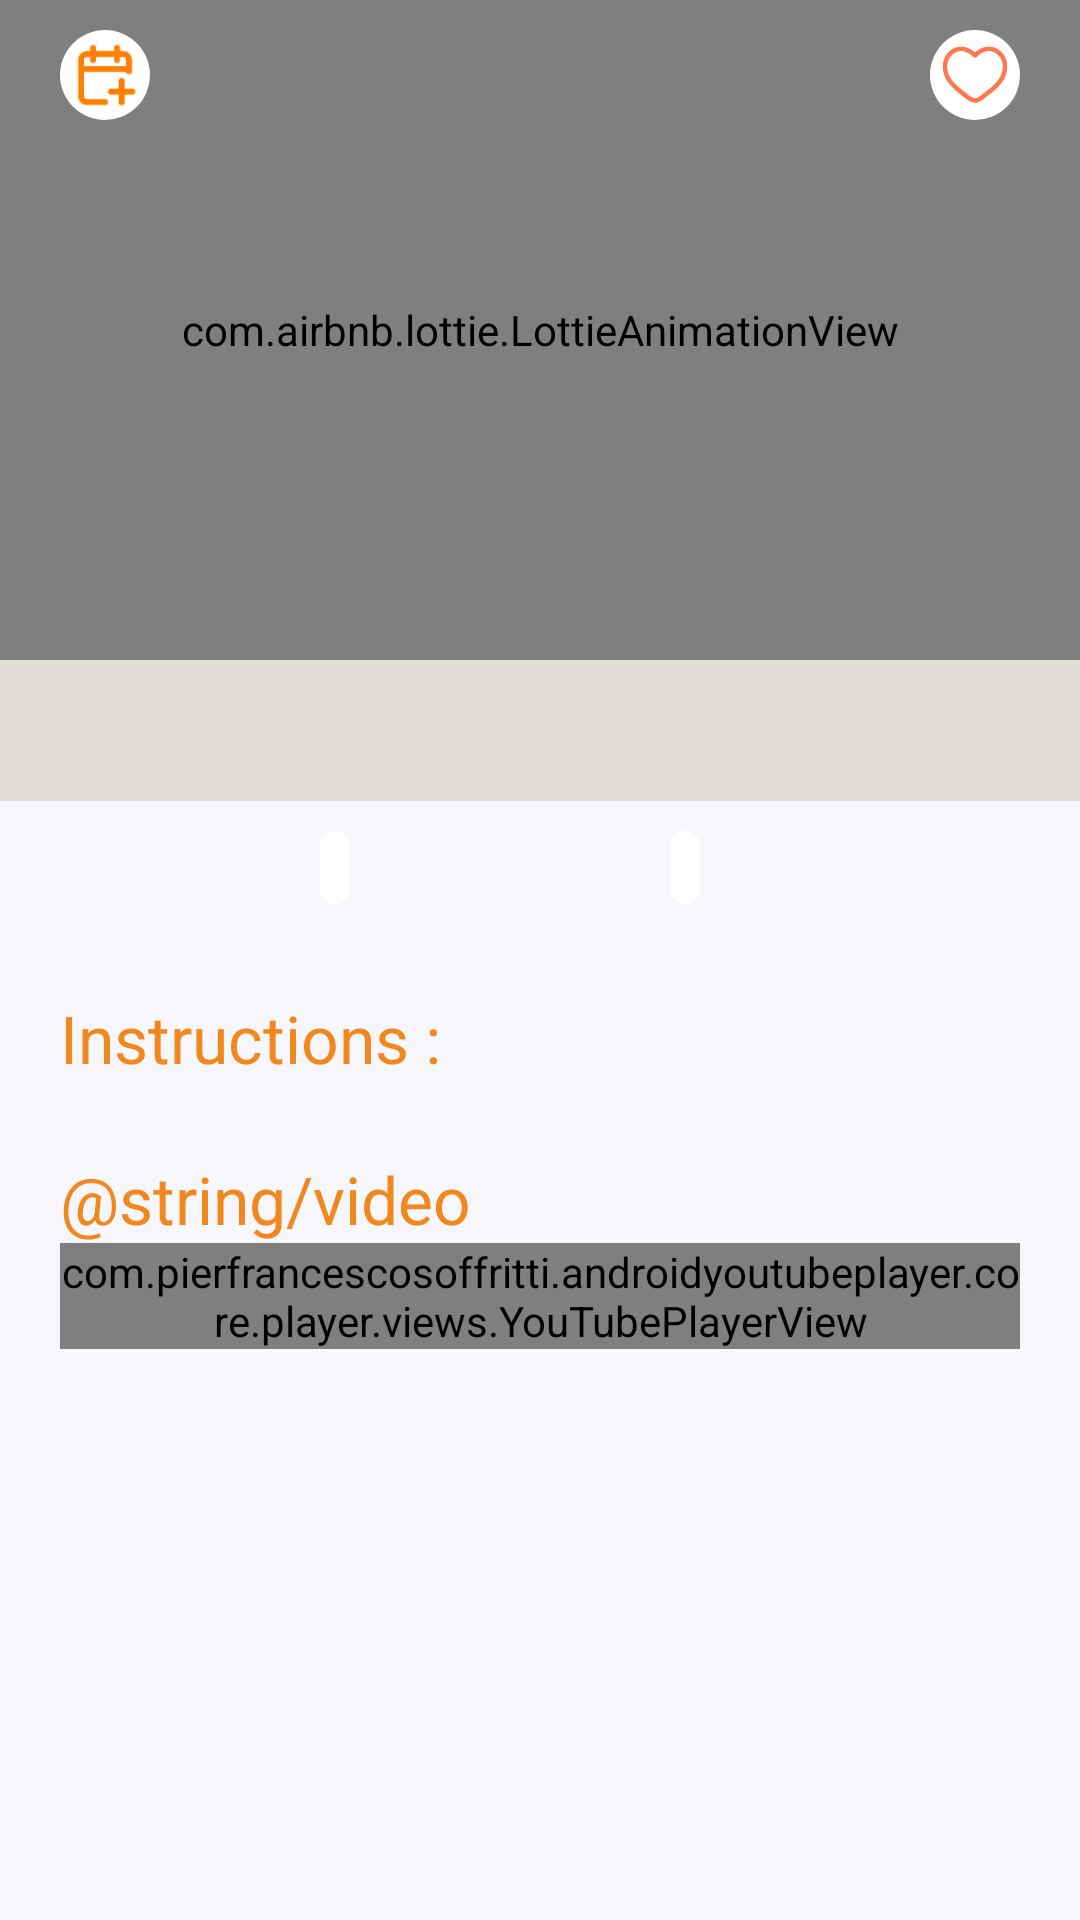

Android layout source for this screen:
<!-- AndroidManifest.xml: application theme Theme.Savor -->
<!-- res/layout/fragment_meal_details.xml -->
<?xml version="1.0" encoding="utf-8"?>
<ScrollView xmlns:android="http://schemas.android.com/apk/res/android"
    xmlns:app="http://schemas.android.com/apk/res-auto"
    xmlns:tools="http://schemas.android.com/tools"
    android:layout_width="match_parent"
    android:layout_height="wrap_content"
    android:background="@color/background_color"
    >

    <androidx.constraintlayout.widget.ConstraintLayout
        android:layout_width="match_parent"
        android:layout_height="wrap_content"
        tools:context=".mealdetails.view.MealDetailsFragment">


        <androidx.constraintlayout.widget.Guideline
            android:id="@+id/guideline7"
            android:layout_width="wrap_content"
            android:layout_height="wrap_content"
            android:orientation="vertical"
            app:constraint_referenced_ids="txtInstructions"
            app:layout_constraintGuide_begin="20dp" />

        <androidx.constraintlayout.widget.Guideline
            android:id="@+id/guideline8"
            android:layout_width="wrap_content"
            android:layout_height="wrap_content"
            android:orientation="vertical"
            app:layout_constraintGuide_end="20dp" />

        <ImageView
            android:id="@+id/imageMealDetails"
            android:layout_width="0dp"
            android:layout_height="220dp"
            android:scaleType="centerCrop"
            android:src="@drawable/ic_launcher_background"
            app:layout_constraintEnd_toEndOf="parent"
            app:layout_constraintStart_toStartOf="parent"
            app:layout_constraintTop_toTopOf="parent" />

        <com.airbnb.lottie.LottieAnimationView
            android:id="@+id/lottiImageMealDetails"
            android:layout_width="match_parent"
            android:layout_height="220dp"
            android:visibility="visible"
            android:scaleType="centerCrop"
            app:lottie_autoPlay="true"
            app:lottie_loop="true"
            app:lottie_rawRes="@raw/waiting"
            app:layout_constraintEnd_toEndOf="parent"
            app:layout_constraintStart_toStartOf="parent"
            app:layout_constraintTop_toTopOf="parent"/>
        <ImageView
            android:id="@+id/imgAddToFav"
            android:layout_width="30dp"
            android:layout_height="30dp"
            android:layout_marginTop="10sp"
            android:padding="3dp"
            android:background="@drawable/circle_shape"
            android:src="@drawable/ic_heart"
            app:layout_constraintEnd_toEndOf="@id/guideline8"
            app:layout_constraintTop_toTopOf="@id/imageMealDetails"/>
        <ImageView
            android:id="@+id/imgToPlan"
            android:layout_width="30dp"
            android:layout_marginTop="10sp"
            android:layout_height="30dp"
            android:padding="3dp"
            android:background="@drawable/circle_shape"
            android:backgroundTint="@color/white"
            android:src="@drawable/ic_calendar_add"
            app:layout_constraintStart_toEndOf="@id/guideline7"
            app:layout_constraintTop_toTopOf="@id/imageMealDetails"/>


        <TextView
            android:id="@+id/txtMealNameMealDetails"
            android:layout_width="match_parent"
            android:layout_height="wrap_content"
            android:background="@color/card_text_background"
            android:gravity="center"
            android:paddingVertical="10dp"
            android:textColor="@color/secondary_color"
            android:textSize="20sp"
            android:textStyle="italic"
            app:layout_constraintEnd_toStartOf="@id/guideline8"
            app:layout_constraintStart_toEndOf="@id/guideline7"
            app:layout_constraintTop_toBottomOf="@id/imageMealDetails" />


        <TextView
            android:id="@+id/txtAreaMealDetails"
            android:layout_width="wrap_content"
            android:layout_height="wrap_content"
            android:layout_marginTop="10dp"
            android:paddingHorizontal="5dp"
            android:textSize="18sp"
            android:backgroundTint="@color/edit_text_background"
            android:background="@drawable/bg_rounded_rounded"
            app:layout_constraintEnd_toStartOf="@id/txtCategoryMealDetails"
            app:layout_constraintHorizontal_bias="0.5"
            app:layout_constraintHorizontal_chainStyle="spread"
            app:layout_constraintStart_toStartOf="parent"
            app:layout_constraintTop_toBottomOf="@id/txtMealNameMealDetails" />

        <TextView
            android:id="@+id/txtCategoryMealDetails"
            android:layout_width="wrap_content"
            android:layout_height="wrap_content"
            android:textSize="18sp"
            android:backgroundTint="@color/edit_text_background"
            android:paddingHorizontal="5dp"
            android:background="@drawable/bg_rounded_rounded"
            app:layout_constraintEnd_toStartOf="@id/guideline8"
            app:layout_constraintStart_toEndOf="@+id/txtAreaMealDetails"
            app:layout_constraintTop_toTopOf="@+id/txtAreaMealDetails" />

        <androidx.recyclerview.widget.RecyclerView
            android:id="@+id/recyclerViewIngredientMealDetails"
            android:layout_width="0dp"
            android:layout_height="wrap_content"
            android:layout_marginTop="10dp"
            android:orientation="horizontal"
            tools:listitem="@layout/intem_list_ingredient_meal_details"
            app:layout_constraintEnd_toStartOf="@id/guideline8"
            app:layout_constraintStart_toStartOf="@id/guideline7"
            app:layout_constraintTop_toBottomOf="@id/txtCategoryMealDetails" />

        <TextView
            android:id="@+id/labelInstructions"
            android:layout_width="0dp"
            android:layout_height="wrap_content"
            android:text="@string/instructions"
            android:textSize="22sp"
            android:layout_marginTop="20dp"
            android:textColor="@color/secondary_color"
            app:layout_constraintStart_toEndOf="@id/guideline7"
            app:layout_constraintTop_toBottomOf="@id/recyclerViewIngredientMealDetails"
            tools:layout_editor_absoluteX="124dp"
            tools:layout_editor_absoluteY="457dp"


            />

        <TextView
            android:id="@+id/txtInstructions"
            android:layout_width="0dp"
            android:layout_height="wrap_content"
            android:textSize="18sp"
            app:layout_constraintEnd_toStartOf="@id/guideline8"
            app:layout_constraintHorizontal_bias="1.0"
            app:layout_constraintStart_toEndOf="@id/guideline7"
            app:layout_constraintTop_toBottomOf="@id/labelInstructions" />

        <androidx.constraintlayout.widget.Barrier
            android:id="@+id/barrierInstructions"
            android:layout_width="wrap_content"
            android:layout_height="wrap_content"
            app:barrierDirection="bottom"
            app:constraint_referenced_ids="txtInstructions" />

        <com.pierfrancescosoffritti.androidyoutubeplayer.core.player.views.YouTubePlayerView
            android:id="@+id/videoViewMealDetails"
            android:layout_width="0dp"
            android:layout_height="wrap_content"
            android:layout_marginBottom="20dp"
            app:layout_constraintBaseline_toBottomOf="parent"
            app:layout_constraintBottom_toBottomOf="parent"
            app:layout_constraintEnd_toStartOf="@id/guideline8"
            app:layout_constraintStart_toEndOf="@id/guideline7"
            app:layout_constraintTop_toBottomOf="@id/labelVideo" />

        <TextView
            android:id="@+id/labelVideo"
            android:layout_width="wrap_content"
            android:layout_height="wrap_content"
            android:textSize="22sp"
            android:textColor="@color/secondary_color"
            android:text="@string/video"
            tools:layout_editor_absoluteY="23dp"
            app:layout_constraintTop_toBottomOf="@id/txtInstructions"
            app:layout_constraintStart_toEndOf="@id/guideline7"

            />


    </androidx.constraintlayout.widget.ConstraintLayout>
</ScrollView>
<!-- res/layout/intem_list_ingredient_meal_details.xml (included above) -->
<?xml version="1.0" encoding="utf-8"?>
<androidx.constraintlayout.widget.ConstraintLayout xmlns:android="http://schemas.android.com/apk/res/android"
    xmlns:app="http://schemas.android.com/apk/res-auto"
    android:id="@+id/listIngredientMealDetails"
    android:layout_width="wrap_content"
    android:layout_height="match_parent"
    android:paddingHorizontal="5dp">

    <androidx.cardview.widget.CardView
        android:id="@+id/IngredientCard"
        android:layout_width="wrap_content"
        android:layout_height="wrap_content"
        app:cardCornerRadius="16dp"
        android:elevation="4dp"
        app:layout_constraintBottom_toBottomOf="parent"
        app:layout_constraintEnd_toEndOf="parent"
        app:layout_constraintStart_toStartOf="parent"
        app:layout_constraintTop_toTopOf="parent">

        <androidx.constraintlayout.widget.ConstraintLayout
            android:layout_width="match_parent"
            android:layout_height="match_parent"
            >


            <ImageView
                android:id="@+id/imgIngredientMealDetails"
                android:layout_width="match_parent"
                android:layout_height="100dp"
                android:scaleType="center"
                app:layout_constraintEnd_toEndOf="parent"
                app:layout_constraintStart_toStartOf="parent"
                app:layout_constraintTop_toTopOf="parent"
                app:srcCompat="@drawable/ic_launcher_background" />

            <TextView
                android:id="@+id/txtIngNameMealDetails"
                android:layout_width="0dp"
                android:layout_height="wrap_content"
                android:layout_marginTop="5dp"
                android:gravity="center_horizontal"
                android:textSize="18sp"
                android:background="@color/card_text_background"
                app:layout_constraintEnd_toEndOf="parent"
                app:layout_constraintStart_toStartOf="parent"
                app:layout_constraintTop_toBottomOf="@+id/imgIngredientMealDetails" />

            <TextView
                android:id="@+id/txtMeasureMealDetails"
                android:layout_width="0dp"
                android:layout_height="wrap_content"
                android:gravity="center_horizontal"
                android:background="@color/card_text_background"
                app:layout_constraintEnd_toEndOf="parent"
                app:layout_constraintStart_toStartOf="parent"
                app:layout_constraintTop_toBottomOf="@+id/txtIngNameMealDetails" />
        </androidx.constraintlayout.widget.ConstraintLayout>

    </androidx.cardview.widget.CardView>
</androidx.constraintlayout.widget.ConstraintLayout>
<!-- resources referenced by this layout -->
<resources>
  <color name="background_color">#F7F7FB</color>
  <color name="card_text_background">#E0DDD9</color>
  <color name="edit_text_background">#FFFFFF</color>
  <color name="secondary_color">#F1881F</color>
  <color name="white">#FFFFFF</color>
  <!-- drawable bg_rounded_rounded (drawable) -->
  <?xml version="1.0" encoding="utf-8"?>
  <shape xmlns:android="http://schemas.android.com/apk/res/android">
      <corners android:radius="16dp"/>
      <stroke android:color="@color/primary_color"
          android:width="2dp" />
  </shape>
  <!-- drawable circle_shape (drawable) -->
  <?xml version="1.0" encoding="utf-8"?>
  <shape xmlns:android="http://schemas.android.com/apk/res/android">
      <solid android:color="@android:color/white"/>
      <corners android:radius="500sp"/>
  </shape>
  <!-- drawable ic_calendar_add (drawable) -->
  <vector xmlns:android="http://schemas.android.com/apk/res/android" android:height="50dp" android:viewportHeight="24" android:viewportWidth="24" android:width="50dp">
        
      <path android:fillColor="#00000000" android:pathData="M20,10V7C20,5.895 19.105,5 18,5H6C4.895,5 4,5.895 4,7V10M20,10H4M20,10V10.75M4,10V19C4,20.105 4.895,21 6,21H12M8,3V7M16,3V7" android:strokeColor="#ff8000" android:strokeLineCap="round" android:strokeWidth="2"/>
        
      <path android:fillColor="#00000000" android:pathData="M17.536,14V17.535M17.536,21.071V17.535M17.536,17.535L21.071,17.535M17.536,17.535H14" android:strokeColor="#ff8000" android:strokeLineCap="round" android:strokeWidth="2"/>
      
  </vector>
  <!-- drawable ic_heart (drawable) -->
  <vector xmlns:android="http://schemas.android.com/apk/res/android"
      android:width="40dp"
      android:height="40dp"
      android:viewportWidth="24"
      android:viewportHeight="24">
    <path
        android:pathData="M8.962,18.911L9.426,18.322L8.962,18.911ZM12,5.501L11.46,6.021C11.601,6.168 11.796,6.251 12,6.251C12.204,6.251 12.399,6.168 12.54,6.021L12,5.501ZM15.038,18.911L15.503,19.5L15.038,18.911ZM9.426,18.322C7.91,17.127 6.253,15.96 4.938,14.48C3.649,13.028 2.75,11.335 2.75,9.137H1.25C1.25,11.803 2.361,13.836 3.817,15.476C5.247,17.087 7.071,18.375 8.497,19.5L9.426,18.322ZM2.75,9.137C2.75,6.986 3.965,5.183 5.624,4.424C7.236,3.687 9.402,3.883 11.46,6.021L12.54,4.981C10.099,2.444 7.264,2.025 5.001,3.06C2.785,4.073 1.25,6.425 1.25,9.137H2.75ZM8.497,19.5C9.01,19.904 9.56,20.334 10.117,20.66C10.674,20.985 11.31,21.25 12,21.25V19.75C11.69,19.75 11.326,19.629 10.874,19.365C10.421,19.101 9.952,18.737 9.426,18.322L8.497,19.5ZM15.503,19.5C16.929,18.375 18.753,17.087 20.183,15.476C21.639,13.836 22.75,11.803 22.75,9.137H21.25C21.25,11.335 20.351,13.028 19.062,14.48C17.747,15.96 16.09,17.127 14.574,18.322L15.503,19.5ZM22.75,9.137C22.75,6.425 21.215,4.073 18.999,3.06C16.736,2.025 13.901,2.444 11.46,4.981L12.54,6.021C14.598,3.883 16.764,3.687 18.376,4.424C20.035,5.183 21.25,6.986 21.25,9.137H22.75ZM14.574,18.322C14.048,18.737 13.579,19.101 13.126,19.365C12.674,19.629 12.31,19.75 12,19.75V21.25C12.69,21.25 13.326,20.985 13.883,20.66C14.441,20.334 14.99,19.904 15.503,19.5L14.574,18.322Z"
        android:fillColor="#FF774C"/>
  </vector>
  <!-- drawable ic_launcher_background: vector/xml drawable (drawable, 2753 chars, omitted) -->
  <string name="instructions">Instructions :</string>
  <style name="Theme.Savor" parent="Base.Theme.Savor" />
  <color name="primary_color">#FF774C</color>
  <style name="Base.Theme.Savor" parent="Theme.Material3.DayNight.NoActionBar">
          <item name="colorPrimary">@color/primary_color</item>
          <item name="colorSecondary">@color/secondary_color</item>
          <item name="android:windowBackground">@color/background_color</item>
  
      </style>
</resources>
